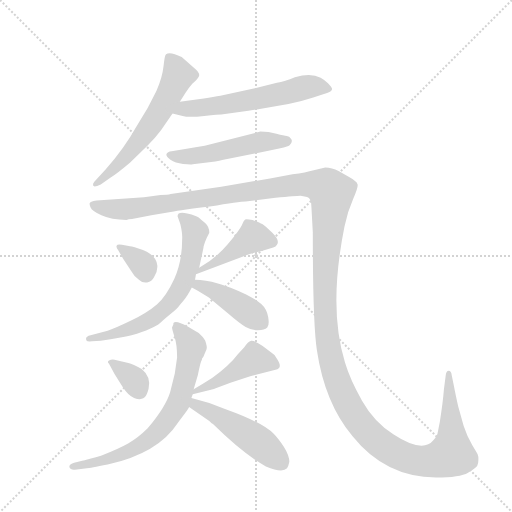
t = 0.00 s
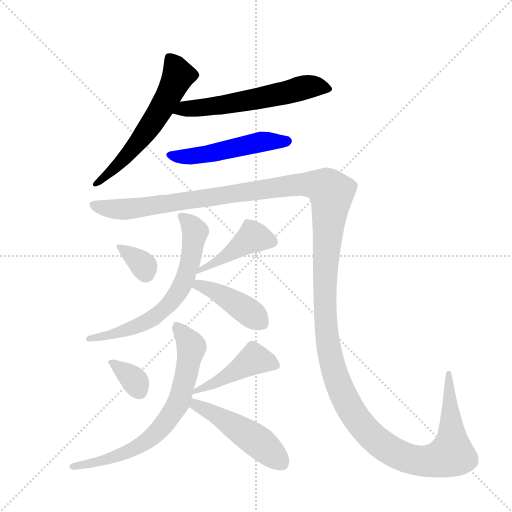
t = 1.98 s
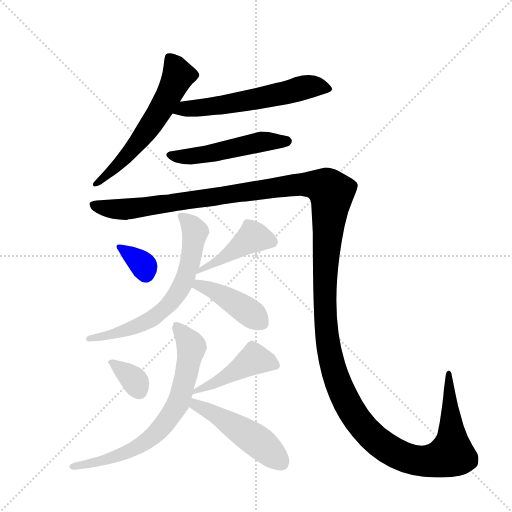
t = 3.97 s
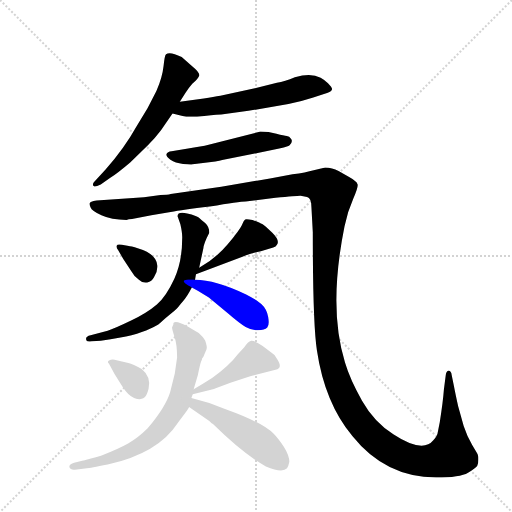
t = 5.95 s
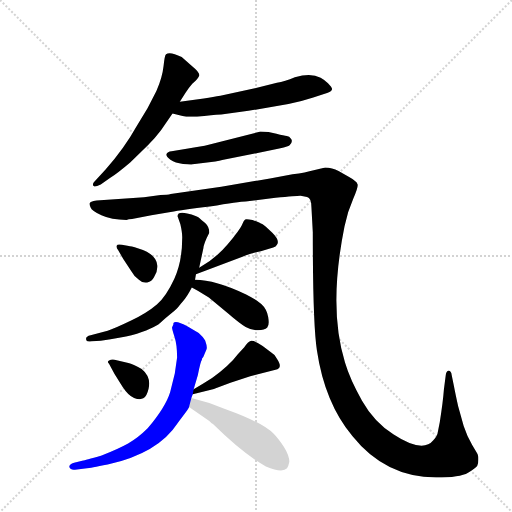
t = 7.93 s
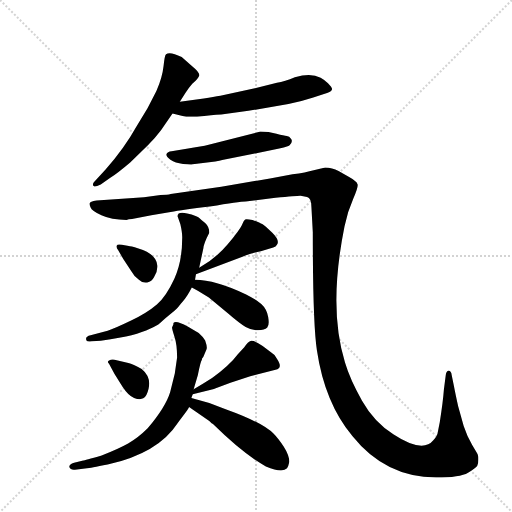
t = 9.92 s

The animated SVG that drew these frames (rendered in a browser with its animation timeline set to each time). Animation: 12 CSS @keyframes rules; one cycle of 9.92 s.

<svg version="1.1" viewBox="0 0 1024 1024" xmlns="http://www.w3.org/2000/svg">
  <g stroke="lightgray" stroke-dasharray="1,1" stroke-width="1" transform="scale(4, 4)">
    <line x1="0" y1="0" x2="256" y2="256"></line>
    <line x1="256" y1="0" x2="0" y2="256"></line>
    <line x1="128" y1="0" x2="128" y2="256"></line>
    <line x1="0" y1="128" x2="256" y2="128"></line>
  </g>
  <g transform="scale(0.92, -0.92) translate(60, -900)">
    <style type="text/css">
      
        @keyframes keyframes0 {
          from {
            stroke: blue;
            stroke-dashoffset: 601;
            stroke-width: 128;
          }
          66% {
            animation-timing-function: step-end;
            stroke: blue;
            stroke-dashoffset: 0;
            stroke-width: 128;
          }
          to {
            stroke: black;
            stroke-width: 1024;
          }
        }
        #make-me-a-hanzi-animation-0 {
          animation: keyframes0 0.7390950520833334s both;
          animation-delay: 0s;
          animation-timing-function: linear;
        }
      
        @keyframes keyframes1 {
          from {
            stroke: blue;
            stroke-dashoffset: 594;
            stroke-width: 128;
          }
          66% {
            animation-timing-function: step-end;
            stroke: blue;
            stroke-dashoffset: 0;
            stroke-width: 128;
          }
          to {
            stroke: black;
            stroke-width: 1024;
          }
        }
        #make-me-a-hanzi-animation-1 {
          animation: keyframes1 0.7333984375s both;
          animation-delay: 0.7390950520833334s;
          animation-timing-function: linear;
        }
      
        @keyframes keyframes2 {
          from {
            stroke: blue;
            stroke-dashoffset: 511;
            stroke-width: 128;
          }
          62% {
            animation-timing-function: step-end;
            stroke: blue;
            stroke-dashoffset: 0;
            stroke-width: 128;
          }
          to {
            stroke: black;
            stroke-width: 1024;
          }
        }
        #make-me-a-hanzi-animation-2 {
          animation: keyframes2 0.6658528645833334s both;
          animation-delay: 1.4724934895833335s;
          animation-timing-function: linear;
        }
      
        @keyframes keyframes3 {
          from {
            stroke: blue;
            stroke-dashoffset: 1703;
            stroke-width: 128;
          }
          85% {
            animation-timing-function: step-end;
            stroke: blue;
            stroke-dashoffset: 0;
            stroke-width: 128;
          }
          to {
            stroke: black;
            stroke-width: 1024;
          }
        }
        #make-me-a-hanzi-animation-3 {
          animation: keyframes3 1.6359049479166667s both;
          animation-delay: 2.138346354166667s;
          animation-timing-function: linear;
        }
      
        @keyframes keyframes4 {
          from {
            stroke: blue;
            stroke-dashoffset: 340;
            stroke-width: 128;
          }
          53% {
            animation-timing-function: step-end;
            stroke: blue;
            stroke-dashoffset: 0;
            stroke-width: 128;
          }
          to {
            stroke: black;
            stroke-width: 1024;
          }
        }
        #make-me-a-hanzi-animation-4 {
          animation: keyframes4 0.5266927083333334s both;
          animation-delay: 3.774251302083334s;
          animation-timing-function: linear;
        }
      
        @keyframes keyframes5 {
          from {
            stroke: blue;
            stroke-dashoffset: 438;
            stroke-width: 128;
          }
          59% {
            animation-timing-function: step-end;
            stroke: blue;
            stroke-dashoffset: 0;
            stroke-width: 128;
          }
          to {
            stroke: black;
            stroke-width: 1024;
          }
        }
        #make-me-a-hanzi-animation-5 {
          animation: keyframes5 0.6064453125s both;
          animation-delay: 4.300944010416667s;
          animation-timing-function: linear;
        }
      
        @keyframes keyframes6 {
          from {
            stroke: blue;
            stroke-dashoffset: 663;
            stroke-width: 128;
          }
          68% {
            animation-timing-function: step-end;
            stroke: blue;
            stroke-dashoffset: 0;
            stroke-width: 128;
          }
          to {
            stroke: black;
            stroke-width: 1024;
          }
        }
        #make-me-a-hanzi-animation-6 {
          animation: keyframes6 0.78955078125s both;
          animation-delay: 4.907389322916667s;
          animation-timing-function: linear;
        }
      
        @keyframes keyframes7 {
          from {
            stroke: blue;
            stroke-dashoffset: 427;
            stroke-width: 128;
          }
          58% {
            animation-timing-function: step-end;
            stroke: blue;
            stroke-dashoffset: 0;
            stroke-width: 128;
          }
          to {
            stroke: black;
            stroke-width: 1024;
          }
        }
        #make-me-a-hanzi-animation-7 {
          animation: keyframes7 0.5974934895833334s both;
          animation-delay: 5.696940104166667s;
          animation-timing-function: linear;
        }
      
        @keyframes keyframes8 {
          from {
            stroke: blue;
            stroke-dashoffset: 347;
            stroke-width: 128;
          }
          53% {
            animation-timing-function: step-end;
            stroke: blue;
            stroke-dashoffset: 0;
            stroke-width: 128;
          }
          to {
            stroke: black;
            stroke-width: 1024;
          }
        }
        #make-me-a-hanzi-animation-8 {
          animation: keyframes8 0.5323893229166666s both;
          animation-delay: 6.29443359375s;
          animation-timing-function: linear;
        }
      
        @keyframes keyframes9 {
          from {
            stroke: blue;
            stroke-dashoffset: 450;
            stroke-width: 128;
          }
          59% {
            animation-timing-function: step-end;
            stroke: blue;
            stroke-dashoffset: 0;
            stroke-width: 128;
          }
          to {
            stroke: black;
            stroke-width: 1024;
          }
        }
        #make-me-a-hanzi-animation-9 {
          animation: keyframes9 0.6162109375s both;
          animation-delay: 6.826822916666667s;
          animation-timing-function: linear;
        }
      
        @keyframes keyframes10 {
          from {
            stroke: blue;
            stroke-dashoffset: 724;
            stroke-width: 128;
          }
          70% {
            animation-timing-function: step-end;
            stroke: blue;
            stroke-dashoffset: 0;
            stroke-width: 128;
          }
          to {
            stroke: black;
            stroke-width: 1024;
          }
        }
        #make-me-a-hanzi-animation-10 {
          animation: keyframes10 0.8391927083333334s both;
          animation-delay: 7.443033854166667s;
          animation-timing-function: linear;
        }
      
        @keyframes keyframes11 {
          from {
            stroke: blue;
            stroke-dashoffset: 492;
            stroke-width: 128;
          }
          62% {
            animation-timing-function: step-end;
            stroke: blue;
            stroke-dashoffset: 0;
            stroke-width: 128;
          }
          to {
            stroke: black;
            stroke-width: 1024;
          }
        }
        #make-me-a-hanzi-animation-11 {
          animation: keyframes11 0.650390625s both;
          animation-delay: 8.2822265625s;
          animation-timing-function: linear;
        }
      
    </style>
    
      <path d="M 331 679 L 343 698 Q 351 710 358 718 Q 371 729 373 735.5 Q 375 742 359 755 L 335 776 Q 309 789 301 782 Q 298 780 295.5 756 Q 293 732 280 702 L 261 665 L 236 624 Q 211 579 170 532 L 145 505 Q 141 501 142.5 496.5 Q 144 492 159 499 L 179 513 Q 196 524 223 547 L 262 585 Q 278 601 290 617 L 315 653 L 331 679 Z" fill="lightgray"></path>
    
      <path d="M 315 653 L 337 648 Q 350 644 384 648 Q 417 651 421 651 L 480 659 L 567 674 Q 594 679 621 688 L 651 698 Q 660 700 662 706 Q 662 710 653 719 Q 643 728 637 731 Q 616 742 581 732 Q 559 723 542 720 L 489 707 L 419 692 Q 405 690 383 686 L 331 679 C 301 675 286 660 315 653 Z" fill="lightgray"></path>
    
      <path d="M 408 549 Q 418 550 423 552 L 547 577 Q 569 582 570 585 Q 577 592 573 598 Q 569 604 563.5 604.5 Q 558 605 541 609.5 Q 524 614 506 614 L 385 583 Q 363 580 349 577 L 313 571 Q 304 570 302 565 Q 300 560 310.5 552.5 Q 321 545 338 543.5 Q 355 542 359 543 L 408 549 Z" fill="lightgray"></path>
    
      <path d="M 253 471 L 150 464 Q 135 462 135 458 Q 134 456 137 449 Q 139 442 160.5 432 Q 182 422 215 422 Q 219 424 227 424 L 269 432 L 311 439 Q 336 444 396 451 Q 461 462 474 462 L 539 470 Q 589 475 593.5 474.5 Q 598 474 607.5 471.5 Q 617 469 617 450 L 620 395 Q 620 195 629 138 Q 646 24 706 -48 Q 778 -138 888 -138 Q 940 -138 957.5 -127.5 Q 975 -117 977.5 -112.5 Q 980 -108 980 -99.5 Q 980 -91 978.5 -88 Q 977 -85 966.5 -67.5 Q 956 -50 948 -26 L 936 17 Q 930 44 927 60 L 922 84 Q 921 94 915.5 94 Q 910 94 909 84 L 905 53 Q 903 26 896 -18 L 892 -38 Q 891 -48 882 -57 Q 859 -86 795 -44 Q 753 -17 727 29 Q 701 75 690 112 Q 653 230 689 408 Q 695 439 707.5 467 Q 720 495 717 500 Q 716 506 698 516 L 676 528 Q 662 536 647 536 L 622 530 Q 605 525 576 521 L 527 512 L 421 494 L 311 478 Q 305 476 289 476 L 253 471 Z" fill="lightgray"></path>
    
      <path d="M 205 368 Q 195 370 193.5 366 Q 192 362 197 356 L 208 337 L 227 308 Q 232 298 242 292 Q 250 284 260 286 Q 270 288 275 298 Q 283 310 282 323 Q 280 348 241 360 Q 223 365 220 365 L 205 368 Z" fill="lightgray"></path>
    
      <path d="M 366 304 L 467 342 Q 484 349 507 354 L 534 362 Q 540 363 542 368 Q 549 377 532 394 Q 515 410 510 413 Q 505 416 489 422 Q 476 424 473 423 Q 470 421 466 411 Q 461 400 435 369 Q 408 337 373 318 C 347 303 338 293 366 304 Z" fill="lightgray"></path>
    
      <path d="M 373 318 L 382 360 Q 383 371 395 394 Q 395 407 386 415 Q 376 423 372 427 Q 368 431 347 436 Q 326 441 326 430 L 332 413 Q 337 392 336 380 Q 336 332 319 294 Q 301 255 281 238 Q 260 220 225 203 Q 190 186 174 181 L 137 171 Q 124 168 128 160 Q 129 157 140 158 L 159 159 Q 205 166 226 171 Q 275 186 288 198 Q 300 209 310 217 Q 319 224 324 229 Q 328 233 330 236 Q 332 239 340 248 Q 347 256 357 275 L 364 292 L 366 304 C 371 333 367 289 373 318 Z" fill="lightgray"></path>
    
      <path d="M 357 275 L 370 268 L 394 253 L 434 220 Q 462 196 474 189 Q 486 182 501 182 Q 515 182 521 188 Q 526 193 523 211 Q 520 228 508 239 Q 495 250 475 260 Q 408 292 364 292 C 334 293 331 289 357 275 Z" fill="lightgray"></path>
    
      <path d="M 189 118 Q 182 119 177 116.5 Q 172 114 177 109 L 189 87 L 206 60 Q 219 40 231.5 35 Q 244 30 251.5 34 Q 259 38 263 55 Q 269 81 248 98 Q 229 109 219 111 L 189 118 Z" fill="lightgray"></path>
    
      <path d="M 359 43 L 403 54 Q 404 54 409 56 L 441 68 L 484 82 L 539 96 Q 556 99 542 120 Q 538 129 529 134 L 511 148 Q 493 160 486 159 Q 479 157 471 145 L 457 130 Q 440 107 401 78 Q 381 65 361 54 C 335 39 330 36 359 43 Z" fill="lightgray"></path>
    
      <path d="M 314 188 Q 314 184 319.5 167.5 Q 325 151 325 123 L 320 88 L 310 48 Q 300 15 261 -31 Q 240 -52 218.5 -64 Q 197 -76 161 -90 Q 123 -101 121 -101 L 101 -106 Q 89 -110 91 -116 Q 93 -122 103 -121 L 129 -118 Q 135 -118 174 -110 Q 284 -85 326 -20 Q 350 11 351 15 L 356 35 L 359 43 L 361 54 L 370 84 Q 376 115 379 118 L 379 120 Q 382 123 384 129 L 389 141 Q 391 146 386 160 Q 381 168 372 176 L 348 190 Q 323 204 317 198 L 317 195 L 314 188 Z" fill="lightgray"></path>
    
      <path d="M 351 15 L 395 -15 L 400 -20 L 403 -22 Q 470 -88 518 -114 Q 554 -129 564 -118 Q 567 -114 569 -104 Q 569 -90 557 -71 Q 544 -52 535 -43 Q 510 -18 432 10 L 395 24 L 356 35 C 327 43 326 32 351 15 Z" fill="lightgray"></path>
    
    
      <clipPath id="make-me-a-hanzi-clip-0">
        <path d="M 331 679 L 343 698 Q 351 710 358 718 Q 371 729 373 735.5 Q 375 742 359 755 L 335 776 Q 309 789 301 782 Q 298 780 295.5 756 Q 293 732 280 702 L 261 665 L 236 624 Q 211 579 170 532 L 145 505 Q 141 501 142.5 496.5 Q 144 492 159 499 L 179 513 Q 196 524 223 547 L 262 585 Q 278 601 290 617 L 315 653 L 331 679 Z"></path>
      </clipPath>
      <path clip-path="url(#make-me-a-hanzi-clip-0)" d="M 307 775 L 328 735 L 304 687 L 234 584 L 178 524 L 146 500" fill="none" id="make-me-a-hanzi-animation-0" stroke-dasharray="473 946" stroke-linecap="round"></path>
    
      <clipPath id="make-me-a-hanzi-clip-1">
        <path d="M 315 653 L 337 648 Q 350 644 384 648 Q 417 651 421 651 L 480 659 L 567 674 Q 594 679 621 688 L 651 698 Q 660 700 662 706 Q 662 710 653 719 Q 643 728 637 731 Q 616 742 581 732 Q 559 723 542 720 L 489 707 L 419 692 Q 405 690 383 686 L 331 679 C 301 675 286 660 315 653 Z"></path>
      </clipPath>
      <path clip-path="url(#make-me-a-hanzi-clip-1)" d="M 322 658 L 340 665 L 440 674 L 616 712 L 654 706" fill="none" id="make-me-a-hanzi-animation-1" stroke-dasharray="466 932" stroke-linecap="round"></path>
    
      <clipPath id="make-me-a-hanzi-clip-2">
        <path d="M 408 549 Q 418 550 423 552 L 547 577 Q 569 582 570 585 Q 577 592 573 598 Q 569 604 563.5 604.5 Q 558 605 541 609.5 Q 524 614 506 614 L 385 583 Q 363 580 349 577 L 313 571 Q 304 570 302 565 Q 300 560 310.5 552.5 Q 321 545 338 543.5 Q 355 542 359 543 L 408 549 Z"></path>
      </clipPath>
      <path clip-path="url(#make-me-a-hanzi-clip-2)" d="M 311 562 L 363 561 L 504 591 L 563 593" fill="none" id="make-me-a-hanzi-animation-2" stroke-dasharray="383 766" stroke-linecap="round"></path>
    
      <clipPath id="make-me-a-hanzi-clip-3">
        <path d="M 253 471 L 150 464 Q 135 462 135 458 Q 134 456 137 449 Q 139 442 160.5 432 Q 182 422 215 422 Q 219 424 227 424 L 269 432 L 311 439 Q 336 444 396 451 Q 461 462 474 462 L 539 470 Q 589 475 593.5 474.5 Q 598 474 607.5 471.5 Q 617 469 617 450 L 620 395 Q 620 195 629 138 Q 646 24 706 -48 Q 778 -138 888 -138 Q 940 -138 957.5 -127.5 Q 975 -117 977.5 -112.5 Q 980 -108 980 -99.5 Q 980 -91 978.5 -88 Q 977 -85 966.5 -67.5 Q 956 -50 948 -26 L 936 17 Q 930 44 927 60 L 922 84 Q 921 94 915.5 94 Q 910 94 909 84 L 905 53 Q 903 26 896 -18 L 892 -38 Q 891 -48 882 -57 Q 859 -86 795 -44 Q 753 -17 727 29 Q 701 75 690 112 Q 653 230 689 408 Q 695 439 707.5 467 Q 720 495 717 500 Q 716 506 698 516 L 676 528 Q 662 536 647 536 L 622 530 Q 605 525 576 521 L 527 512 L 421 494 L 311 478 Q 305 476 289 476 L 253 471 Z"></path>
      </clipPath>
      <path clip-path="url(#make-me-a-hanzi-clip-3)" d="M 142 455 L 208 444 L 590 499 L 623 499 L 652 490 L 661 478 L 646 300 L 652 160 L 678 59 L 717 -13 L 758 -56 L 814 -92 L 866 -103 L 912 -92 L 922 -84 L 923 -63 L 916 87" fill="none" id="make-me-a-hanzi-animation-3" stroke-dasharray="1575 3150" stroke-linecap="round"></path>
    
      <clipPath id="make-me-a-hanzi-clip-4">
        <path d="M 205 368 Q 195 370 193.5 366 Q 192 362 197 356 L 208 337 L 227 308 Q 232 298 242 292 Q 250 284 260 286 Q 270 288 275 298 Q 283 310 282 323 Q 280 348 241 360 Q 223 365 220 365 L 205 368 Z"></path>
      </clipPath>
      <path clip-path="url(#make-me-a-hanzi-clip-4)" d="M 200 363 L 249 326 L 256 305" fill="none" id="make-me-a-hanzi-animation-4" stroke-dasharray="212 424" stroke-linecap="round"></path>
    
      <clipPath id="make-me-a-hanzi-clip-5">
        <path d="M 366 304 L 467 342 Q 484 349 507 354 L 534 362 Q 540 363 542 368 Q 549 377 532 394 Q 515 410 510 413 Q 505 416 489 422 Q 476 424 473 423 Q 470 421 466 411 Q 461 400 435 369 Q 408 337 373 318 C 347 303 338 293 366 304 Z"></path>
      </clipPath>
      <path clip-path="url(#make-me-a-hanzi-clip-5)" d="M 531 375 L 490 385 L 372 310" fill="none" id="make-me-a-hanzi-animation-5" stroke-dasharray="310 620" stroke-linecap="round"></path>
    
      <clipPath id="make-me-a-hanzi-clip-6">
        <path d="M 373 318 L 382 360 Q 383 371 395 394 Q 395 407 386 415 Q 376 423 372 427 Q 368 431 347 436 Q 326 441 326 430 L 332 413 Q 337 392 336 380 Q 336 332 319 294 Q 301 255 281 238 Q 260 220 225 203 Q 190 186 174 181 L 137 171 Q 124 168 128 160 Q 129 157 140 158 L 159 159 Q 205 166 226 171 Q 275 186 288 198 Q 300 209 310 217 Q 319 224 324 229 Q 328 233 330 236 Q 332 239 340 248 Q 347 256 357 275 L 364 292 L 366 304 C 371 333 367 289 373 318 Z"></path>
      </clipPath>
      <path clip-path="url(#make-me-a-hanzi-clip-6)" d="M 335 429 L 351 417 L 364 396 L 345 301 L 313 244 L 282 215 L 231 187 L 167 167 L 135 164" fill="none" id="make-me-a-hanzi-animation-6" stroke-dasharray="535 1070" stroke-linecap="round"></path>
    
      <clipPath id="make-me-a-hanzi-clip-7">
        <path d="M 357 275 L 370 268 L 394 253 L 434 220 Q 462 196 474 189 Q 486 182 501 182 Q 515 182 521 188 Q 526 193 523 211 Q 520 228 508 239 Q 495 250 475 260 Q 408 292 364 292 C 334 293 331 289 357 275 Z"></path>
      </clipPath>
      <path clip-path="url(#make-me-a-hanzi-clip-7)" d="M 366 276 L 372 280 L 391 274 L 428 256 L 511 196" fill="none" id="make-me-a-hanzi-animation-7" stroke-dasharray="299 598" stroke-linecap="round"></path>
    
      <clipPath id="make-me-a-hanzi-clip-8">
        <path d="M 189 118 Q 182 119 177 116.5 Q 172 114 177 109 L 189 87 L 206 60 Q 219 40 231.5 35 Q 244 30 251.5 34 Q 259 38 263 55 Q 269 81 248 98 Q 229 109 219 111 L 189 118 Z"></path>
      </clipPath>
      <path clip-path="url(#make-me-a-hanzi-clip-8)" d="M 184 113 L 227 79 L 244 47" fill="none" id="make-me-a-hanzi-animation-8" stroke-dasharray="219 438" stroke-linecap="round"></path>
    
      <clipPath id="make-me-a-hanzi-clip-9">
        <path d="M 359 43 L 403 54 Q 404 54 409 56 L 441 68 L 484 82 L 539 96 Q 556 99 542 120 Q 538 129 529 134 L 511 148 Q 493 160 486 159 Q 479 157 471 145 L 457 130 Q 440 107 401 78 Q 381 65 361 54 C 335 39 330 36 359 43 Z"></path>
      </clipPath>
      <path clip-path="url(#make-me-a-hanzi-clip-9)" d="M 537 108 L 492 119 L 394 60 L 370 54 L 366 47" fill="none" id="make-me-a-hanzi-animation-9" stroke-dasharray="322 644" stroke-linecap="round"></path>
    
      <clipPath id="make-me-a-hanzi-clip-10">
        <path d="M 314 188 Q 314 184 319.5 167.5 Q 325 151 325 123 L 320 88 L 310 48 Q 300 15 261 -31 Q 240 -52 218.5 -64 Q 197 -76 161 -90 Q 123 -101 121 -101 L 101 -106 Q 89 -110 91 -116 Q 93 -122 103 -121 L 129 -118 Q 135 -118 174 -110 Q 284 -85 326 -20 Q 350 11 351 15 L 356 35 L 359 43 L 361 54 L 370 84 Q 376 115 379 118 L 379 120 Q 382 123 384 129 L 389 141 Q 391 146 386 160 Q 381 168 372 176 L 348 190 Q 323 204 317 198 L 317 195 L 314 188 Z"></path>
      </clipPath>
      <path clip-path="url(#make-me-a-hanzi-clip-10)" d="M 321 197 L 356 146 L 341 68 L 328 24 L 315 2 L 273 -48 L 227 -78 L 161 -104 L 153 -101 L 99 -114" fill="none" id="make-me-a-hanzi-animation-10" stroke-dasharray="596 1192" stroke-linecap="round"></path>
    
      <clipPath id="make-me-a-hanzi-clip-11">
        <path d="M 351 15 L 395 -15 L 400 -20 L 403 -22 Q 470 -88 518 -114 Q 554 -129 564 -118 Q 567 -114 569 -104 Q 569 -90 557 -71 Q 544 -52 535 -43 Q 510 -18 432 10 L 395 24 L 356 35 C 327 43 326 32 351 15 Z"></path>
      </clipPath>
      <path clip-path="url(#make-me-a-hanzi-clip-11)" d="M 361 28 L 365 20 L 476 -43 L 553 -106" fill="none" id="make-me-a-hanzi-animation-11" stroke-dasharray="364 728" stroke-linecap="round"></path>
    
  </g>
</svg>
